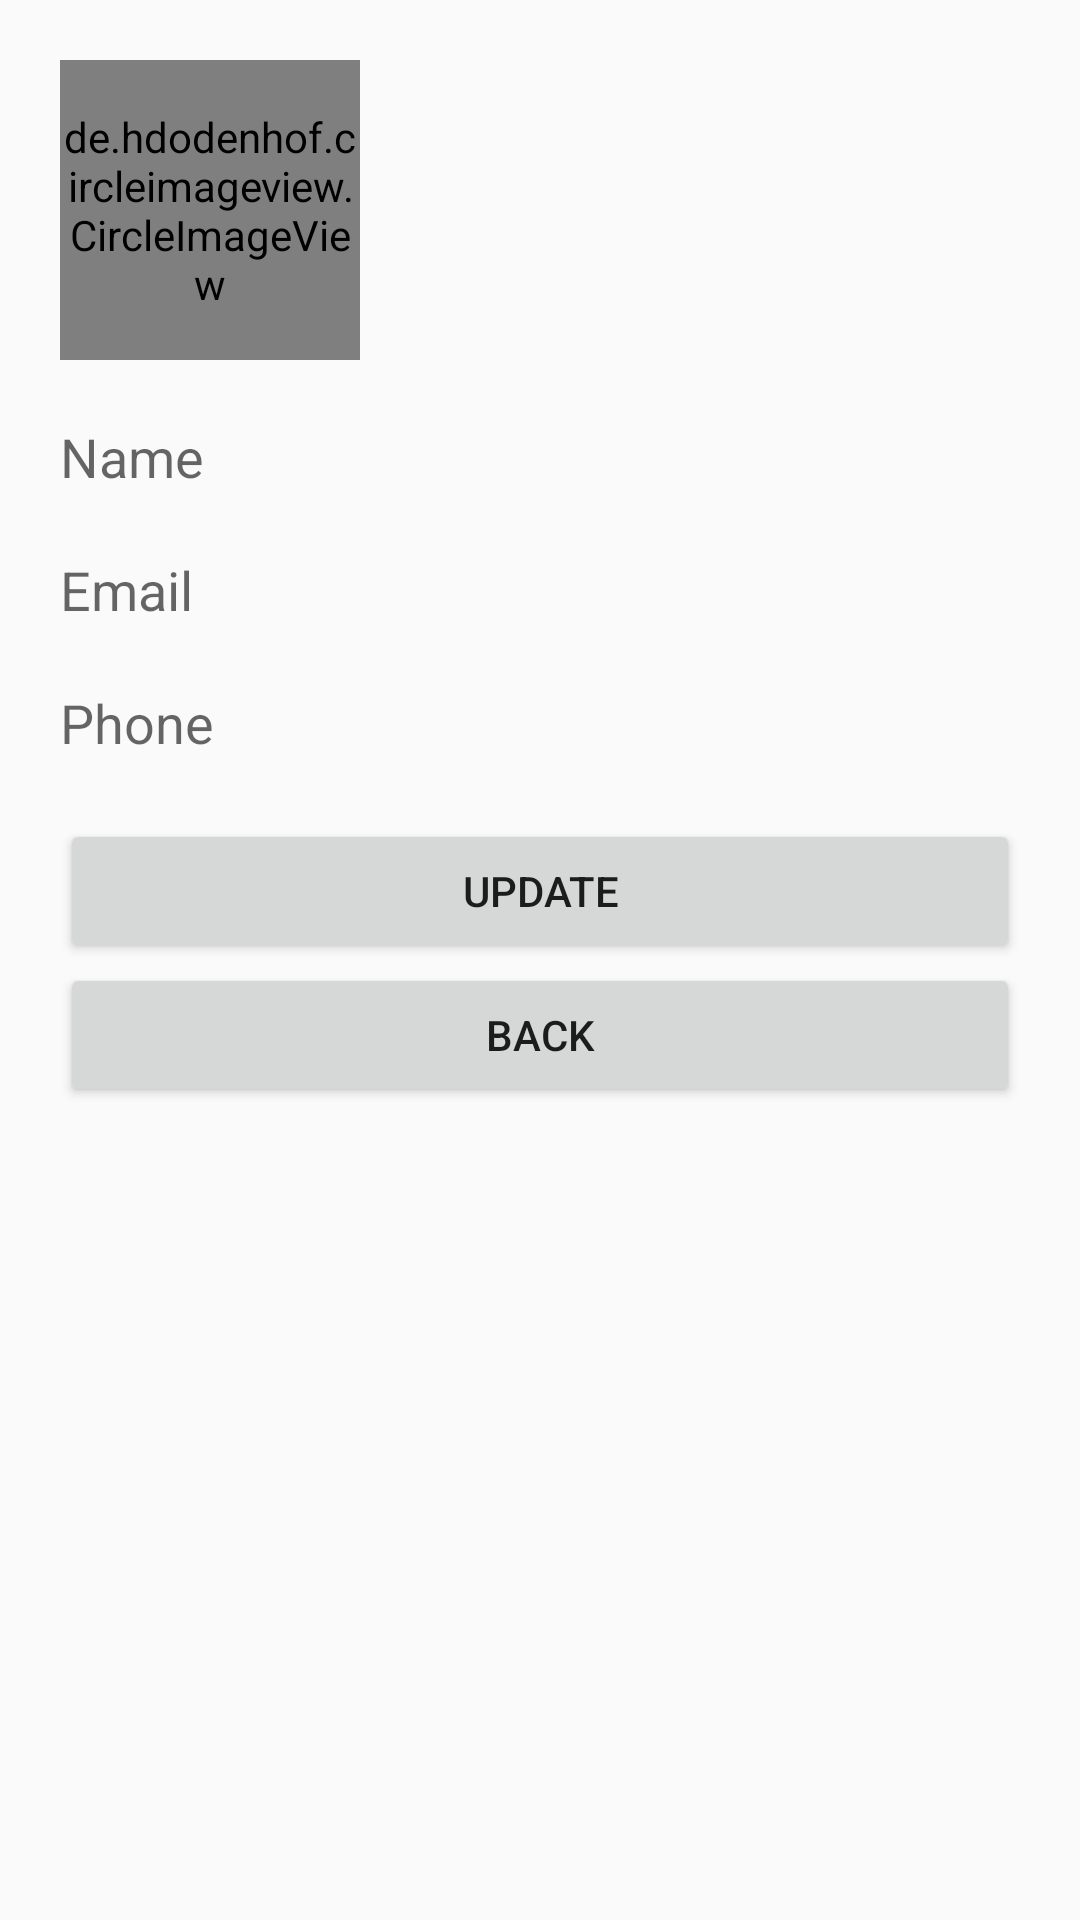

Reconstruct the res/layout file that produces this screen, plus the resources it refers to.
<!-- AndroidManifest.xml: application theme AppTheme -->
<!-- res/layout/activity_update_profile.xml -->
<?xml version="1.0" encoding="utf-8"?>
    <LinearLayout xmlns:android="http://schemas.android.com/apk/res/android"
        xmlns:app="http://schemas.android.com/apk/res-auto"
        xmlns:tools="http://schemas.android.com/tools"
        android:layout_width="match_parent"
        android:layout_height="match_parent"
        tools:context="bd.ac.pstu.rezwan12cse.bounduley12.MyAppWithFirebase.UpdateProfile"
        android:orientation="vertical"
        android:padding="20dp">

        <de.hdodenhof.circleimageview.CircleImageView
            android:layout_width="100dp"
            android:layout_height="100dp"
            android:id="@+id/p_Image"
            app:civ_border_overlay="true"
            app:civ_border_width="3dp"
            app:civ_border_color="@color/md_cyan_300"
            android:src="@drawable/userimage"
            android:layout_marginBottom="20dp"/>
        <EditText
            android:id="@+id/p_name"
            android:layout_width="match_parent"
            android:layout_height="wrap_content"
            android:background="@null"
            android:hint="Name"
            android:layout_marginBottom="20sp"/>
        <EditText
            android:id="@+id/p_email"
            android:layout_width="match_parent"
            android:layout_height="wrap_content"
            android:background="@null"
            android:hint="Email"
            android:layout_marginBottom="20sp"
            android:inputType="number"/>
    <EditText
        android:id="@+id/p_phone"
        android:layout_width="match_parent"
        android:layout_height="wrap_content"
        android:background="@null"
        android:hint="Phone"
        android:layout_marginBottom="20sp"
        android:inputType="number"/>
        <Button
            android:layout_width="match_parent"
            android:layout_height="wrap_content"
            android:id="@+id/update"
            android:text="update"/>
        <Button
            android:layout_width="match_parent"
            android:layout_height="wrap_content"
            android:id="@+id/back"
            android:text="back"/>

    </LinearLayout>
<!-- resources referenced by this layout -->
<resources>
  <style name="AppTheme" parent="Theme.AppCompat.Light.NoActionBar">
          
          <item name="colorPrimary">@color/colorPrimary</item>
          <item name="colorPrimaryDark">@color/colorPrimaryDark</item>
          <item name="colorAccent">@color/colorAccent</item>
      </style>
  <color name="colorPrimary">#3498DB</color>
  <color name="colorPrimaryDark">#065C8B</color>
  <color name="colorAccent">#795548</color>
</resources>
